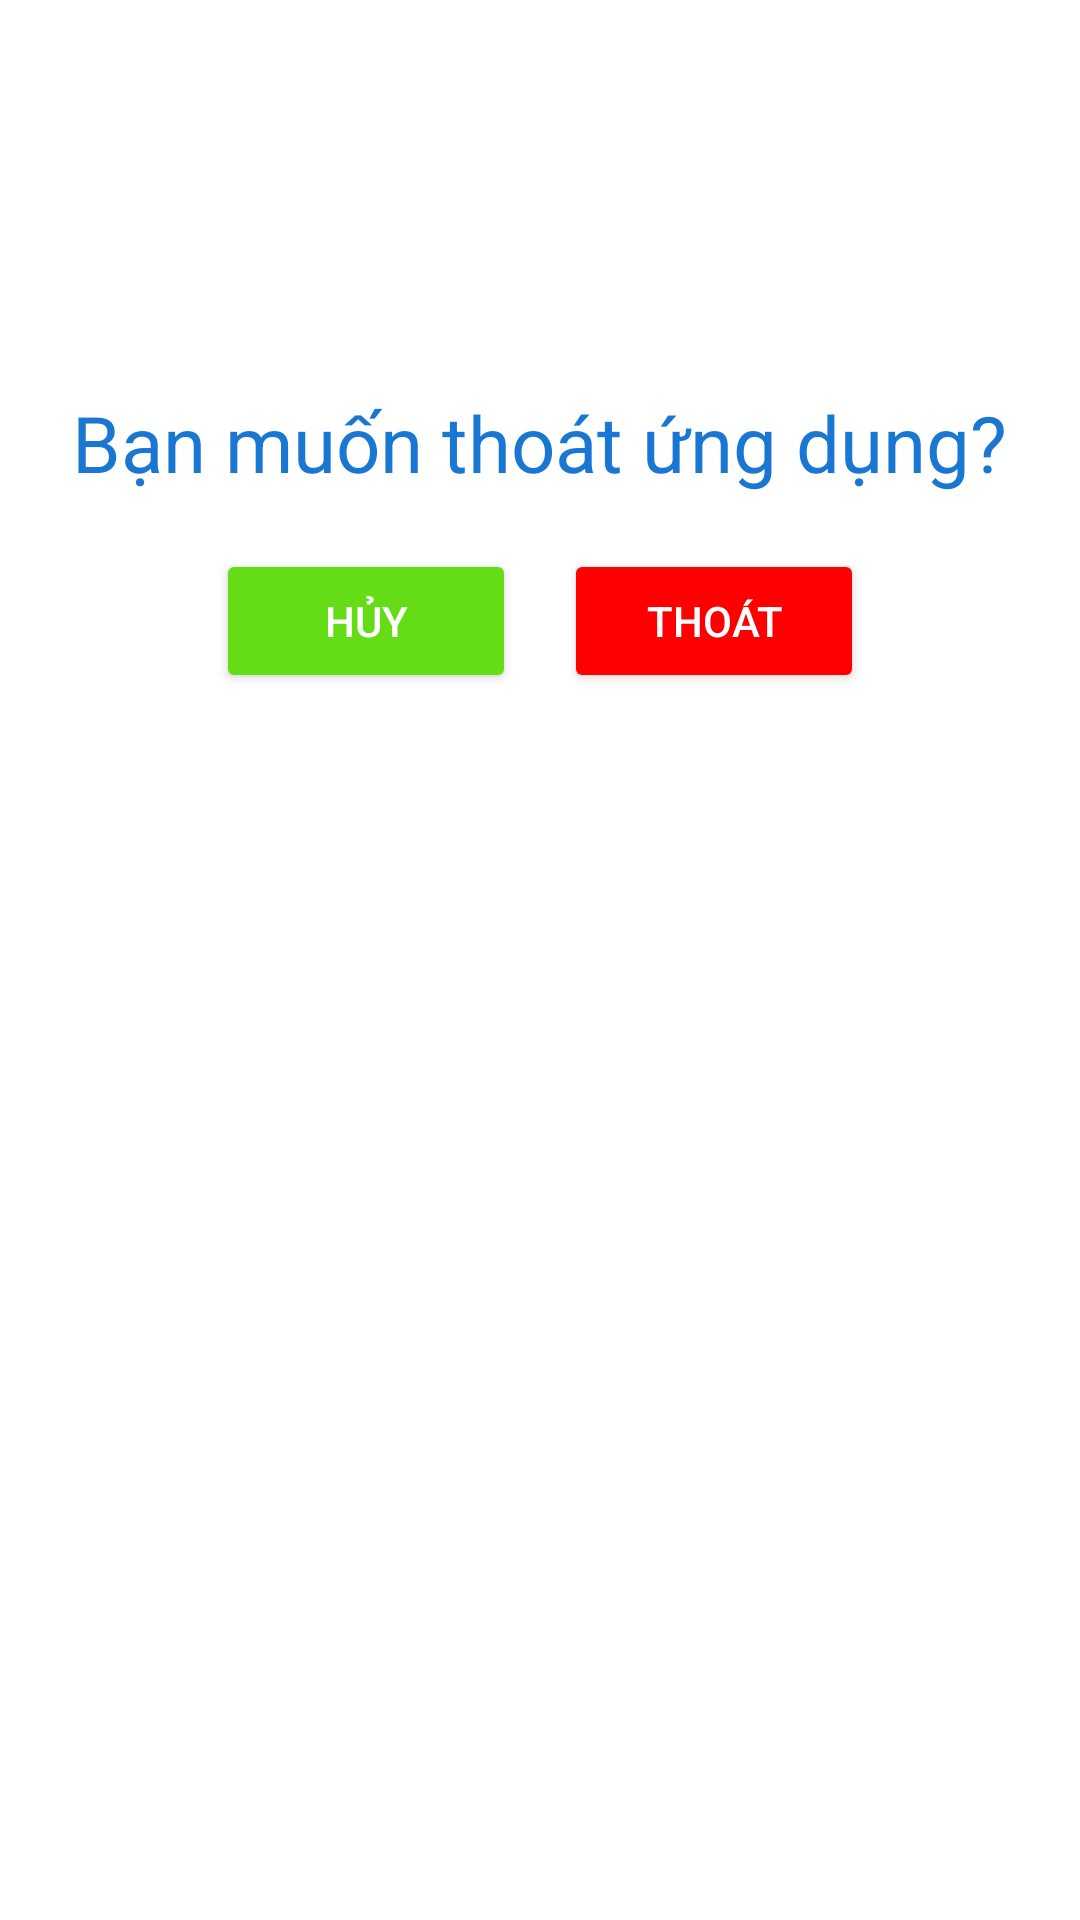

Here is an Android app screen rendered from its layout file. Give the layout XML and the strings, colors and styles it references.
<!-- AndroidManifest.xml: application theme Theme.VncStore -->
<!-- res/layout/dialog_thoat.xml -->
<?xml version="1.0" encoding="utf-8"?>
<LinearLayout xmlns:android="http://schemas.android.com/apk/res/android"
    android:layout_width="match_parent"
    android:background="@color/white"
    android:orientation="vertical"
    android:layout_height="match_parent">
    <ImageView
        android:layout_width="100dp"
        android:layout_height="100dp"
        android:layout_gravity="center_horizontal"
        android:layout_margin="10dp"
        android:src="@drawable/exit" />

    <TextView
        android:layout_width="wrap_content"
        android:layout_height="wrap_content"
        android:layout_gravity="center_horizontal"
        android:layout_margin="10dp"
        android:text="Bạn muốn thoát ứng dụng?"
        android:textColor="@color/xanh"
        android:textSize="26sp" />

    <LinearLayout
        android:layout_width="wrap_content"
        android:layout_height="wrap_content"
        android:layout_gravity="center_horizontal"
        android:layout_marginBottom="10dp"
        android:orientation="horizontal"
        android:padding="8dp">

        <androidx.appcompat.widget.AppCompatButton
            android:id="@+id/btn_dialog_Huy"
            android:layout_width="100dp"
            android:layout_height="wrap_content"
            android:backgroundTint="@color/xanhla"
            android:text="Hủy"
            android:textColor="@color/white" />

        <androidx.appcompat.widget.AppCompatButton
            android:id="@+id/btn_dialog_Thoat"
            android:layout_width="100dp"
            android:layout_height="wrap_content"
            android:layout_marginLeft="16dp"
            android:backgroundTint="@color/red"
            android:text="Thoát"
            android:textColor="@color/white" />
    </LinearLayout>
</LinearLayout>
<!-- resources referenced by this layout -->
<resources>
  <color name="red">#FF0000</color>
  <color name="white">#FFFFFFFF</color>
  <color name="xanh">#1976d2</color>
  <color name="xanhla">#64DD17</color>
  <style name="Theme.VncStore" parent="Theme.MaterialComponents.DayNight.NoActionBar">
          
          <item name="colorPrimary">@color/purple_500</item>
          <item name="colorPrimaryVariant">@color/purple_700</item>
          <item name="colorOnPrimary">@color/white</item>
          
          <item name="colorSecondary">@color/teal_200</item>
          <item name="colorSecondaryVariant">@color/teal_700</item>
          <item name="colorOnSecondary">@color/black</item>
          
          <item name="android:statusBarColor">?attr/colorPrimaryVariant</item>
          
      </style>
  <color name="purple_500">#FF6200EE</color>
  <color name="purple_700">#FF3700B3</color>
  <color name="teal_200">#FF03DAC5</color>
  <color name="teal_700">#FF018786</color>
  <color name="black">#FF000000</color>
</resources>
